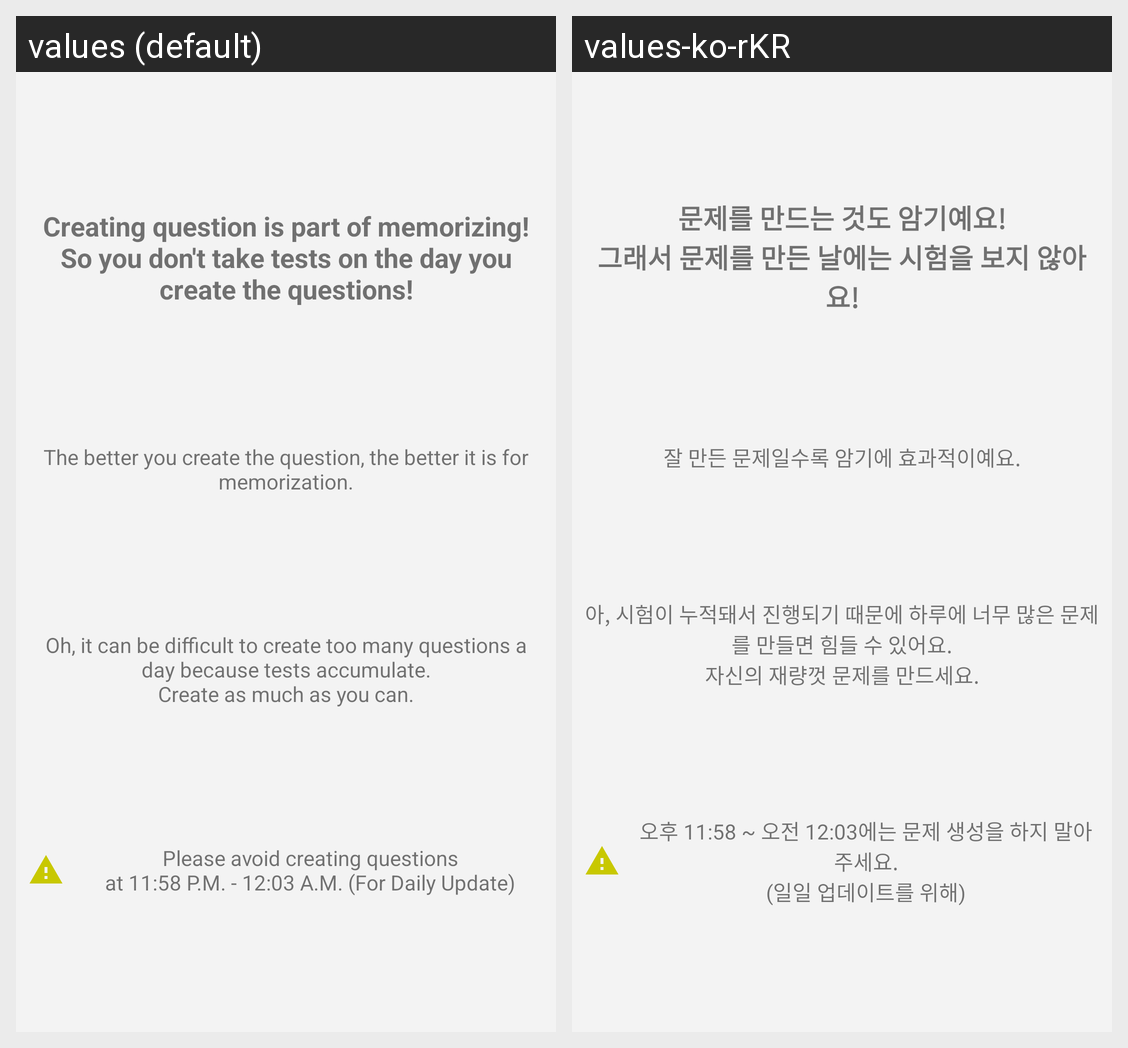

Locale-by-locale string values for the Android screen shown in this grid:
Android screen res/layout/activity_tutorial_at_create.xml rendered under 2 locales, left to right: values (default), values-ko-rKR. Device: Nexus 5 (rendered at 1080×1920; each locale shown at half size, 540×960, under a caption strip naming it); theme AppTheme.
Strings drawn on this screen, with the default value and each locale's value (text and hints the layout hard-codes, and strings that could not be matched under every locale, appear in the picture but are not listed):

tutorial_create_1
  values: Creating question is part of memorizing!
      So you don't take tests on the day you create the questions!
  values-ko-rKR: 문제를 만드는 것도 암기예요!
      그래서 문제를 만든 날에는 시험을 보지 않아요!

tutorial_create_2
  values: The better you create the question, the better it is for memorization.
  values-ko-rKR: 잘 만든 문제일수록 암기에 효과적이예요.

tutorial_create_3
  values: Oh, it can be difficult to create too many questions a day because tests accumulate.
      Create as much as you can.
  values-ko-rKR: 아, 시험이 누적돼서 진행되기 때문에 하루에 너무 많은 문제를 만들면 힘들 수 있어요.
      자신의 재량껏 문제를 만드세요.

tutorial_create_4
  values: Please avoid creating questions
      at 11:58 P.M. - 12:03 A.M. (For Daily Update)
  values-ko-rKR: 오후 11:58 ~ 오전 12:03에는 문제 생성을 하지 말아주세요.
      (일일 업데이트를 위해)
